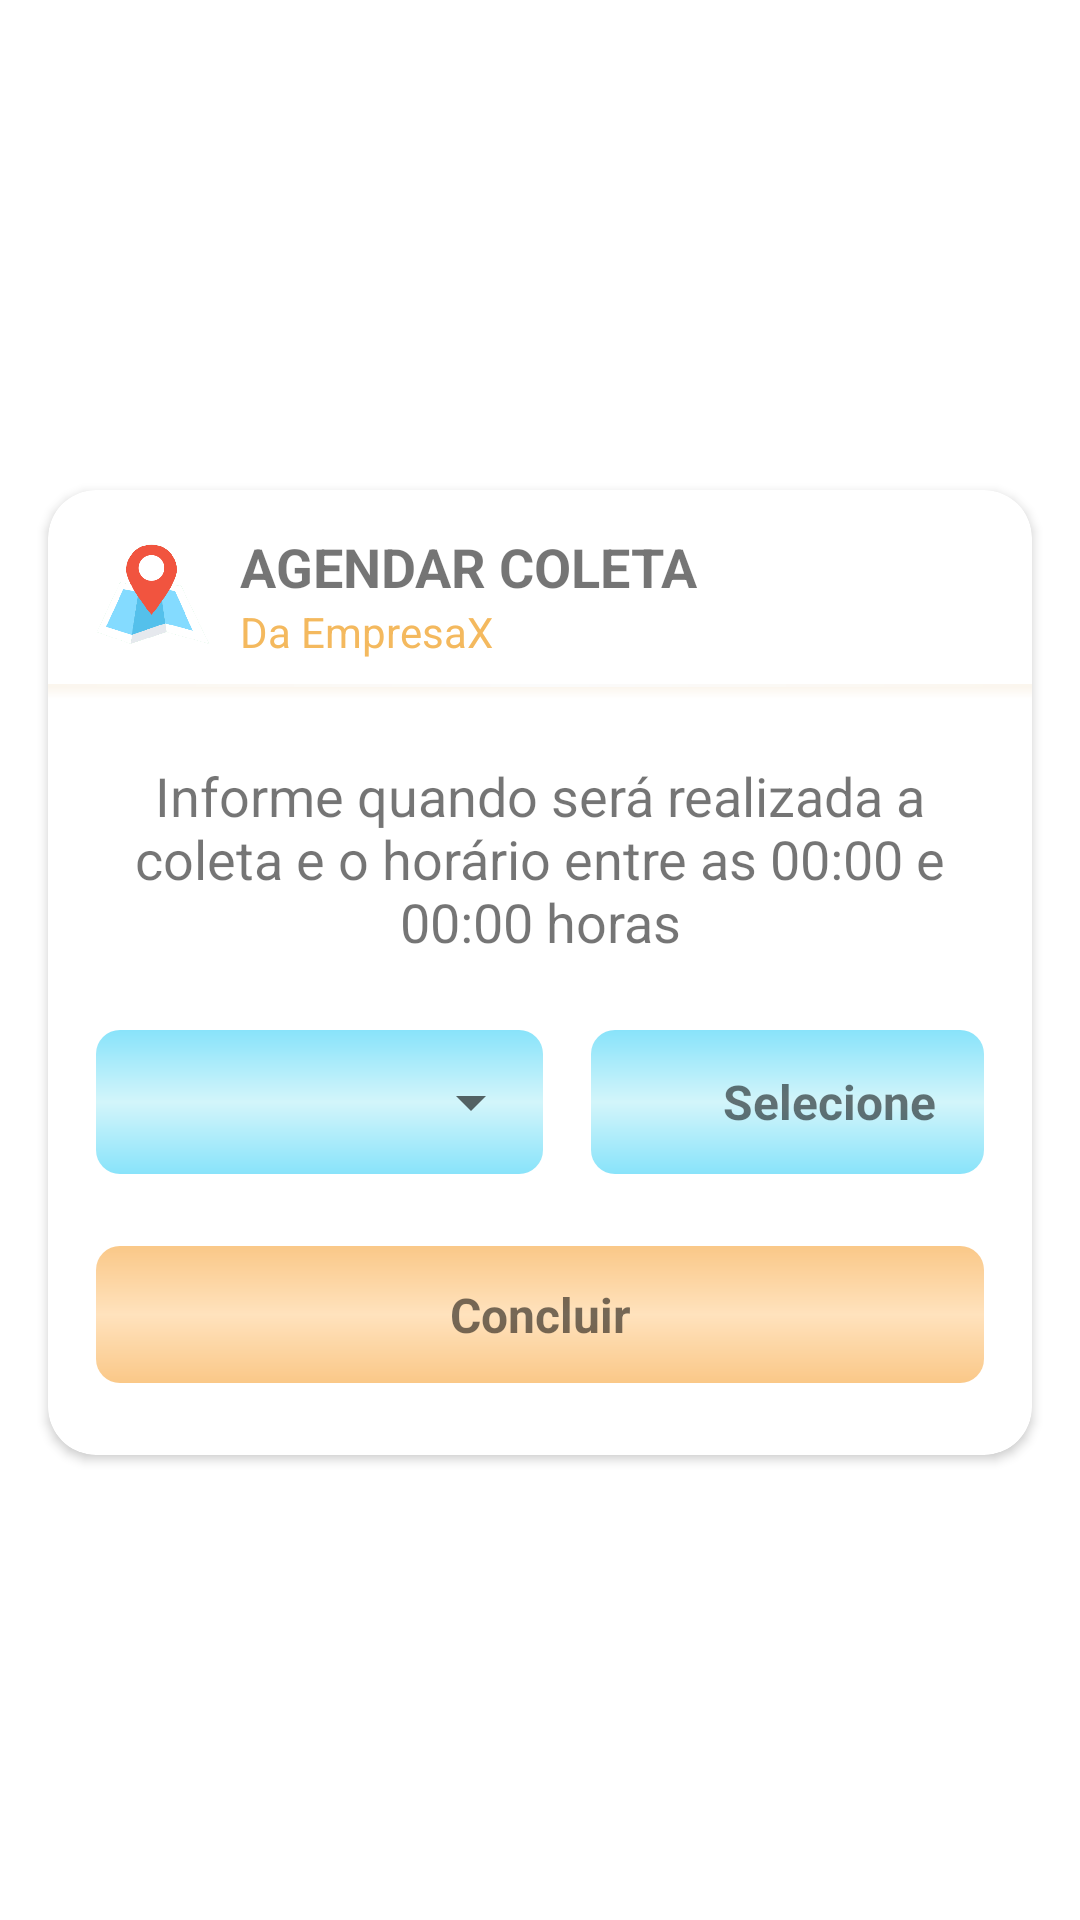

Reconstruct the res/layout file that produces this screen, plus the resources it refers to.
<!-- AndroidManifest.xml: application theme Theme.Collev.NoActionBar -->
<!-- res/layout/dialog_marcacao_coleta.xml -->
<?xml version="1.0" encoding="utf-8"?>
<androidx.constraintlayout.widget.ConstraintLayout xmlns:android="http://schemas.android.com/apk/res/android"
    xmlns:app="http://schemas.android.com/apk/res-auto"
    xmlns:tools="http://schemas.android.com/tools"
    android:layout_width="match_parent"
    android:layout_height="wrap_content">

    <androidx.cardview.widget.CardView
        android:id="@+id/cvUser"
        android:layout_width="0dp"
        android:layout_height="wrap_content"
        android:layout_marginStart="16dp"
        android:layout_marginTop="16dp"
        android:layout_marginEnd="16dp"
        android:layout_marginBottom="8dp"
        app:cardCornerRadius="16dp"
        app:cardElevation="2dp"
        app:layout_constraintBottom_toBottomOf="parent"
        app:layout_constraintEnd_toEndOf="parent"
        app:layout_constraintStart_toStartOf="parent"
        app:layout_constraintTop_toTopOf="parent">

        <androidx.constraintlayout.widget.ConstraintLayout
            android:layout_width="match_parent"
            android:layout_height="match_parent">

            <LinearLayout
                android:id="@+id/llTitulo"
                android:layout_width="0dp"
                android:layout_height="wrap_content"
                android:layout_marginStart="8dp"
                android:layout_marginEnd="16dp"
                android:orientation="vertical"
                app:layout_constraintBottom_toBottomOf="@+id/imgMap"
                app:layout_constraintEnd_toEndOf="parent"
                app:layout_constraintStart_toEndOf="@+id/imgMap"
                app:layout_constraintTop_toTopOf="@+id/imgMap">

                <TextView
                    android:id="@+id/tvTituloColeta"
                    android:layout_width="match_parent"
                    android:layout_height="wrap_content"
                    android:text="Agendar Coleta"
                    android:textAllCaps="true"
                    android:textSize="18sp"
                    android:textStyle="bold" />

                <TextView
                    android:id="@+id/tvDialogEmpresaName"
                    android:layout_width="match_parent"
                    android:layout_height="wrap_content"
                    android:text="Da EmpresaX"
                    android:textAllCaps="false"
                    android:textColor="#F4B95E"
                    android:textSize="14sp" />

            </LinearLayout>

            <ImageView
                android:id="@+id/imgMap"
                android:layout_width="42dp"
                android:layout_height="42dp"
                android:layout_marginLeft="14dp"
                android:layout_marginTop="14dp"
                app:layout_constraintStart_toStartOf="parent"
                app:layout_constraintTop_toTopOf="parent"
                app:srcCompat="@drawable/icon_map" />

            <TextView
                android:id="@+id/textView25"
                android:layout_width="0dp"
                android:layout_height="1dp"
                android:layout_marginTop="8dp"
                android:background="@drawable/pag_bg_01"
                android:textColor="@android:color/transparent"
                app:layout_constraintEnd_toEndOf="parent"
                app:layout_constraintStart_toStartOf="parent"
                app:layout_constraintTop_toBottomOf="@+id/llTitulo" />

            <TextView
                android:id="@+id/tvInfoAgendarColeta"
                android:layout_width="0dp"
                android:layout_height="wrap_content"
                android:layout_marginStart="16dp"
                android:layout_marginTop="24dp"
                android:layout_marginEnd="16dp"
                android:gravity="center"
                android:text="Informe quando será realizada a coleta e o horário entre as 00:00 e 00:00 horas"
                android:textAlignment="center"
                android:textSize="18sp"
                app:layout_constraintEnd_toEndOf="parent"
                app:layout_constraintStart_toStartOf="parent"
                app:layout_constraintTop_toBottomOf="@+id/textView25" />

            <ImageView
                android:id="@+id/imageView29"
                android:layout_width="0dp"
                android:layout_height="0dp"
                app:layout_constraintBottom_toBottomOf="@+id/spDias"
                app:layout_constraintEnd_toEndOf="@+id/spDias"
                app:layout_constraintStart_toStartOf="@+id/spDias"
                app:layout_constraintTop_toTopOf="@+id/spDias"
                app:srcCompat="@drawable/button_rounded_05" />

            <Spinner
                android:id="@+id/spDias"
                style="@style/Widget.AppCompat.Spinner"
                android:layout_width="0dp"
                android:layout_height="48dp"
                android:layout_marginStart="16dp"
                android:layout_marginEnd="16dp"
                android:layout_marginTop="24dp"
                android:spinnerMode="dropdown"
                app:layout_constraintEnd_toStartOf="@+id/llHorario"
                app:layout_constraintStart_toStartOf="parent"
                app:layout_constraintTop_toBottomOf="@+id/tvInfoAgendarColeta" />

            <LinearLayout
                android:id="@+id/llHorario"
                android:layout_width="wrap_content"
                android:layout_height="0dp"
                android:layout_marginEnd="16dp"
                android:background="@drawable/button_rounded_05"
                android:gravity="center_vertical"
                android:orientation="horizontal"
                app:layout_constraintBottom_toBottomOf="@+id/imageView29"
                app:layout_constraintEnd_toEndOf="parent"
                app:layout_constraintTop_toTopOf="@+id/imageView29">

                <ImageView
                    android:id="@+id/imageView28"
                    android:layout_width="28dp"
                    android:layout_height="28dp"
                    android:layout_marginStart="8dp"
                    app:srcCompat="@drawable/icon_history" />

                <TextView
                    android:id="@+id/tvHorario"
                    android:layout_width="wrap_content"
                    android:layout_height="match_parent"
                    android:gravity="center|center_vertical"
                    android:paddingLeft="8dp"
                    android:paddingRight="16dp"
                    android:text="Selecione"
                    android:textSize="16sp"
                    android:textStyle="bold" />
            </LinearLayout>

            <TextView
                android:id="@+id/tvAgendar"
                android:layout_width="0dp"
                android:layout_height="wrap_content"
                android:layout_marginStart="16dp"
                android:layout_marginTop="24dp"
                android:layout_marginEnd="16dp"
                android:layout_marginBottom="24dp"
                android:background="@drawable/button_rounded_06"
                android:gravity="center_horizontal"
                android:paddingLeft="12dp"
                android:paddingTop="12dp"
                android:paddingRight="12dp"
                android:paddingBottom="12dp"
                android:text="Concluir"
                android:textSize="16sp"
                android:textStyle="bold"
                app:layout_constraintBottom_toBottomOf="parent"
                app:layout_constraintEnd_toEndOf="parent"
                app:layout_constraintStart_toStartOf="parent"
                app:layout_constraintTop_toBottomOf="@+id/llHorario" />

            <ImageView
                android:id="@+id/imageView30"
                android:layout_width="0dp"
                android:layout_height="4dp"
                app:layout_constraintEnd_toEndOf="@+id/textView25"
                app:layout_constraintStart_toStartOf="parent"
                app:layout_constraintTop_toBottomOf="@+id/textView25"
                app:srcCompat="@drawable/shadow_black_white_top_bottom" />

        </androidx.constraintlayout.widget.ConstraintLayout>
    </androidx.cardview.widget.CardView>

    <ImageView
        android:id="@+id/imgCancelDialog"
        android:layout_width="46dp"
        android:layout_height="46dp"
        android:elevation="4dp"
        app:layout_constraintEnd_toEndOf="parent"
        app:layout_constraintTop_toTopOf="parent"
        app:srcCompat="@drawable/com_facebook_close" />

</androidx.constraintlayout.widget.ConstraintLayout>
<!-- resources referenced by this layout -->
<resources>
  <!-- drawable button_rounded_05 (drawable) -->
  <?xml version="1.0" encoding="utf-8"?>
  <layer-list xmlns:android="http://schemas.android.com/apk/res/android">
      <item>
          <shape android:shape="rectangle">
              <gradient
                  android:startColor="#88E3FA"
                  android:centerColor="#AAF2FB"
                  android:endColor="#88E3FA"
                  android:angle="180"></gradient>
              <corners
                  android:topRightRadius="14dp"
                  android:topLeftRadius="14dp"
                  android:bottomRightRadius="14dp"
                  android:bottomLeftRadius="14dp"/>
          </shape>
      </item>
  </layer-list>
  <!-- drawable button_rounded_06 (drawable-v24) -->
  <?xml version="1.0" encoding="utf-8"?>
  <layer-list xmlns:android="http://schemas.android.com/apk/res/android">
      <item>
          <shape android:shape="rectangle">
              <gradient
                  android:startColor="#FAC888"
                  android:centerColor="#FFE2BD"
                  android:endColor="#FAC888"
                  android:angle="90"></gradient>
              <corners
                  android:topRightRadius="8dp"
                  android:topLeftRadius="8dp"
                  android:bottomRightRadius="8dp"
                  android:bottomLeftRadius="8dp"/>
          </shape>
      </item>
  </layer-list>
  <!-- drawable icon_map: png bitmap (drawable-v24, 20350 bytes) -->
  <!-- drawable pag_bg_01 (drawable) -->
  <?xml version="1.0" encoding="utf-8"?>
  <layer-list xmlns:android="http://schemas.android.com/apk/res/android">
      <item>
          <shape android:shape="rectangle">
              <gradient
                  android:startColor="#FBF6EE"
                  android:centerColor="#FBFBFB"
                  android:endColor="#FBF6EE"
                  android:angle="180"></gradient>
          </shape>
      </item>
  </layer-list>
  <!-- drawable shadow_black_white_top_bottom (drawable-v24) -->
  <?xml version="1.0" encoding="utf-8"?>
  <layer-list xmlns:android="http://schemas.android.com/apk/res/android">
      <item>
          <shape android:shape="rectangle">
              <gradient
                  android:startColor="#FBF6EE"
                  android:endColor="#FFFFFF"
                  android:angle="270"></gradient>
          </shape>
      </item>
  </layer-list>
  <style name="Theme.Collev.NoActionBar" parent="Theme.MaterialComponents.Light.NoActionBar">
      </style>
</resources>
